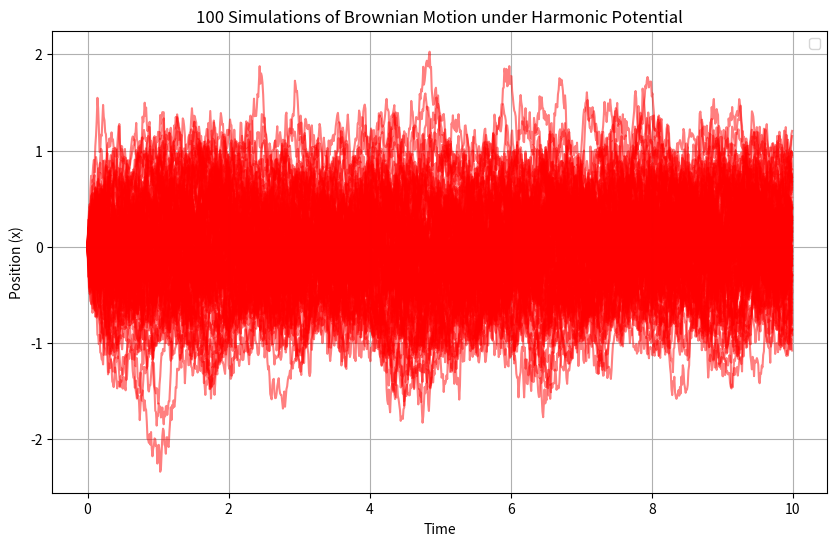
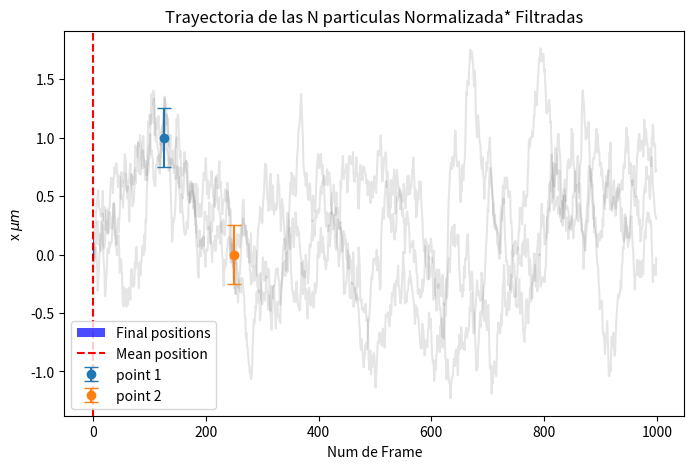

Reproduce these figures in Python, in order.
import numpy as np
import matplotlib.pyplot as plt

# Parameters
n_simulations = 100  # Number of simulations
n_steps = 1000       # Number of steps in each simulation
dt = 0.01            # Time step
k = 1.0              # Harmonic potential constant
gamma = 0.5          # Friction coefficient (damping)
T = 1.0              # Temperature
beta = 1 / T         # Inverse temperature (Boltzmann constant set to 1)
x0 = 0.0             # Initial position
x_mean = 0.0         # Mean of the stationary distribution
sigma = np.sqrt(T / k)  # Standard deviation of the stationary distribution

# Precomputing constants for the Langevin equation
sqrt_2gammaT_dt = np.sqrt(2 * gamma * T * dt)

def simulate_brownian_harmonic(n_steps, dt, k, gamma, T, x0):
    """Simulate a single Brownian motion trajectory under a harmonic potential."""
    x = np.zeros(n_steps)
    x[0] = x0

    for i in range(1, n_steps):
        # Harmonic force term: -k*x
        force = -k * x[i-1]
        
        # Langevin equation: dx = force * dt + noise
        noise = np.random.normal(0, sqrt_2gammaT_dt)
        x[i] = x[i-1] + (force * dt / gamma) + noise

    return x

def approx(x,val,epsilon):
    if x > val - epsilon and x < val + epsilon:
        return True
    else:
        return False

# Run n simulations
trajectories = np.zeros((n_simulations, n_steps))

for i in range(n_simulations):
    trajectories[i] = simulate_brownian_harmonic(n_steps, dt, k, gamma, T, x0)

# Plotting the results
time = np.arange(n_steps) * dt

plt.figure(figsize=(10, 6))

# Plot a few sample trajectories
for i in range(n_simulations):  # Plot 5 trajectories or fewer
    plt.plot(time, trajectories[i], label='', alpha = 0.5, color='r')

plt.title(f'{n_simulations} Simulations of Brownian Motion under Harmonic Potential')
plt.xlabel('Time')
plt.ylabel('Position (x)')
plt.legend()
plt.grid()
plt.show()

# Plot the distribution of final positions
plt.figure(figsize=(8, 5))
plt.hist(trajectories[:, -1], bins=30, density=True, alpha=0.7, color='b', label='Final positions')
plt.axvline(x=x_mean, color='r', linestyle='--', label='Mean position')
plt.title('Distribution of Final Positions')
plt.xlabel('x')
plt.ylabel('Probability Density')
plt.legend()
plt.grid()
plt.show()

val1 = 1 #At frm1
val2 = 0 #At frm2
frm1 = 125
frm2 = 250
ep = 0.25 #epsilon

for i in range(n_simulations):
    s = trajectories[i]
    d = s[0]
    sn = [x - d for x in s]
    if approx(sn[frm1], val1, ep) and approx(sn[frm2], val2, ep):
        plt.plot(sn, color = "k", alpha=0.1)
plt.errorbar(frm1, val1, yerr=ep, fmt="o", capsize=5, label = "point 1")
plt.errorbar(frm2, val2, yerr=ep, fmt="o", capsize=5, label = "point 2")

plt.title("Trayectoria de las N particulas Normalizada* Filtradas")
plt.xlabel("Num de Frame")
plt.ylabel(r"x $\mu{}m$")
plt.legend()
plt.grid()
plt.show()